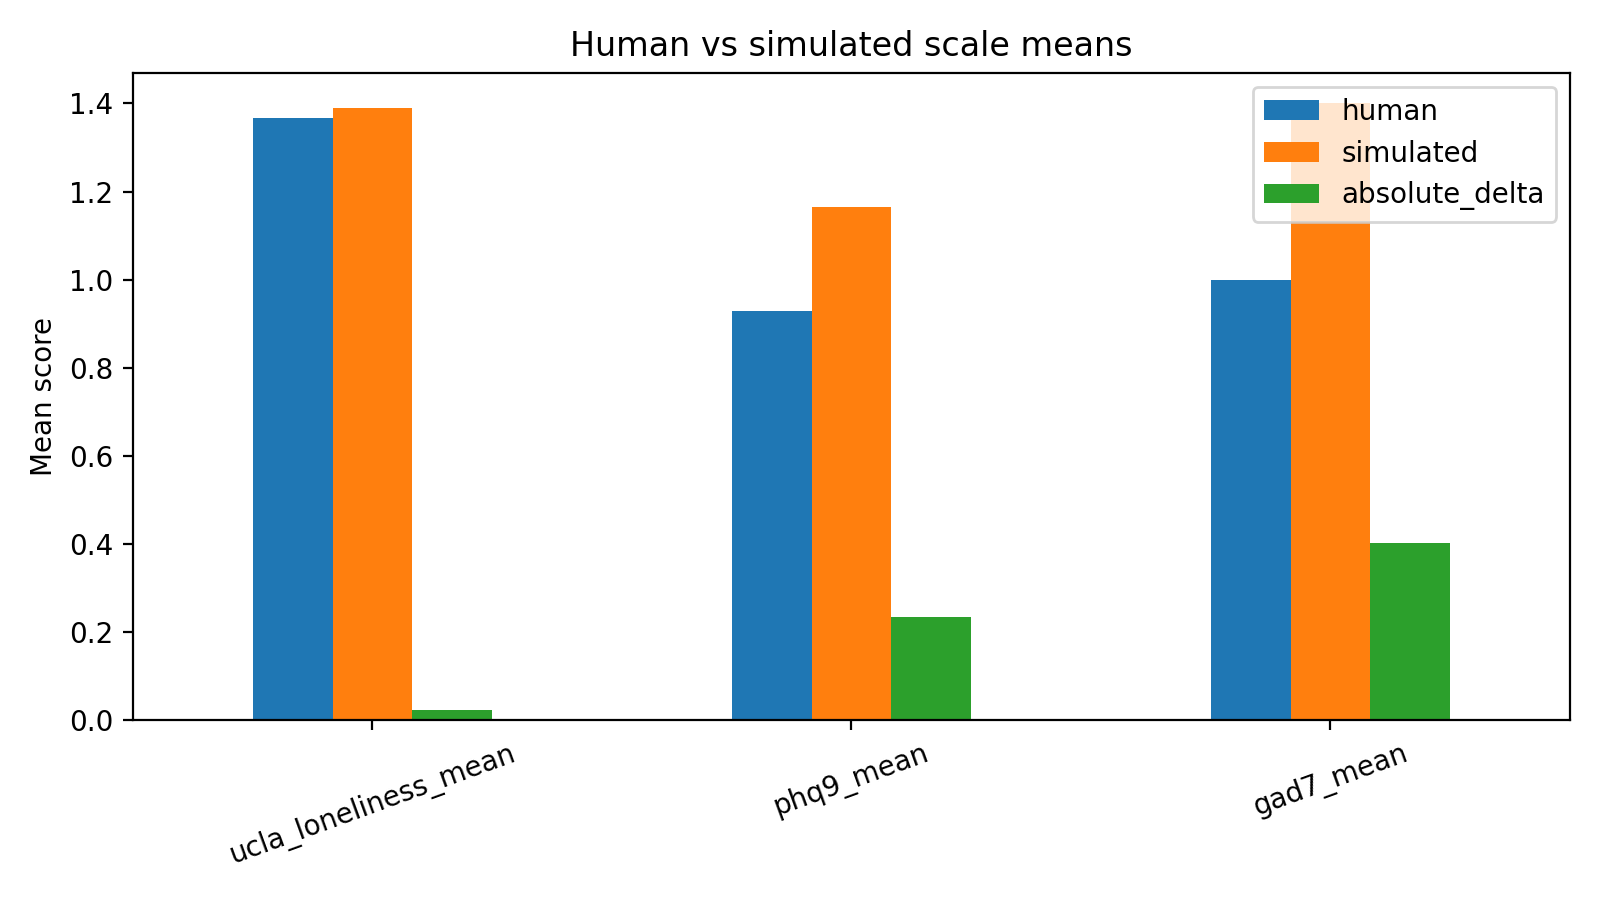

Data behind this chart, as committed beside it:
scale, human, simulated, absolute_delta
ucla_loneliness_mean, 1.367, 1.391, 0.02344
phq9_mean, 0.9292, 1.164, 0.2347
gad7_mean, 0.9982, 1.4, 0.4018
